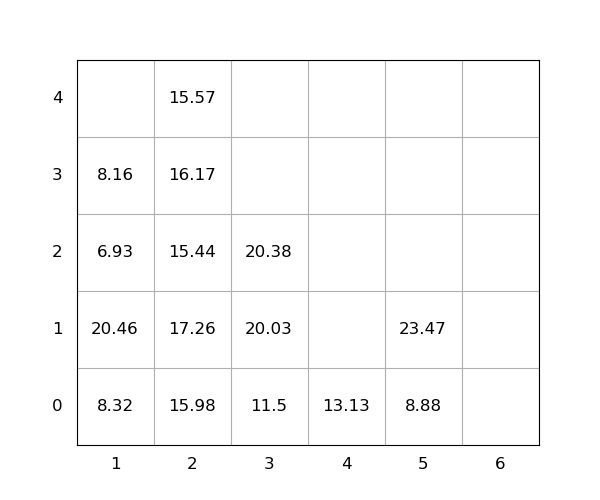

Source data for this figure (header and first rows):
idx, loc_x, loc_y, loc_z, weight, seq, emerg, reloc, size(ft)
1, 1, 0, 0, 8.32, 0, 0, 1.0, 20
2, 5, 0, 0, 8.88, 0, 0, 0, 20
3, 1, 0, 1, 20.46, 0, 0, 1.0, 20
4, 2, 0, 0, 15.98, 1, 0, 1.0, 20
5, 2, 0, 1, 17.26, 2, 0, 1.0, 20
6, 3, 0, 0, 11.5, 3, 0, 1.0, 20
7, 2, 0, 2, 15.44, 4, 0, 1.0, 20
8, 2, 0, 3, 16.17, 5, 0, 1.0, 20
9, 3, 0, 1, 20.03, 6, 0, 1.0, 20
10, 1, 0, 2, 6.93, 7, 0, 1.0, 20
11, 3, 0, 2, 20.38, 8, 0, 1.0, 20
12, 4, 0, 0, 13.13, 9, 0, 0, 20
13, 5, 0, 1, 23.47, 10, 0, 0, 20
14, 2, 0, 4, 15.57, 11, 0, 1.0, 20
15, 1, 0, 3, 8.16, 12, 0, 1.0, 20
